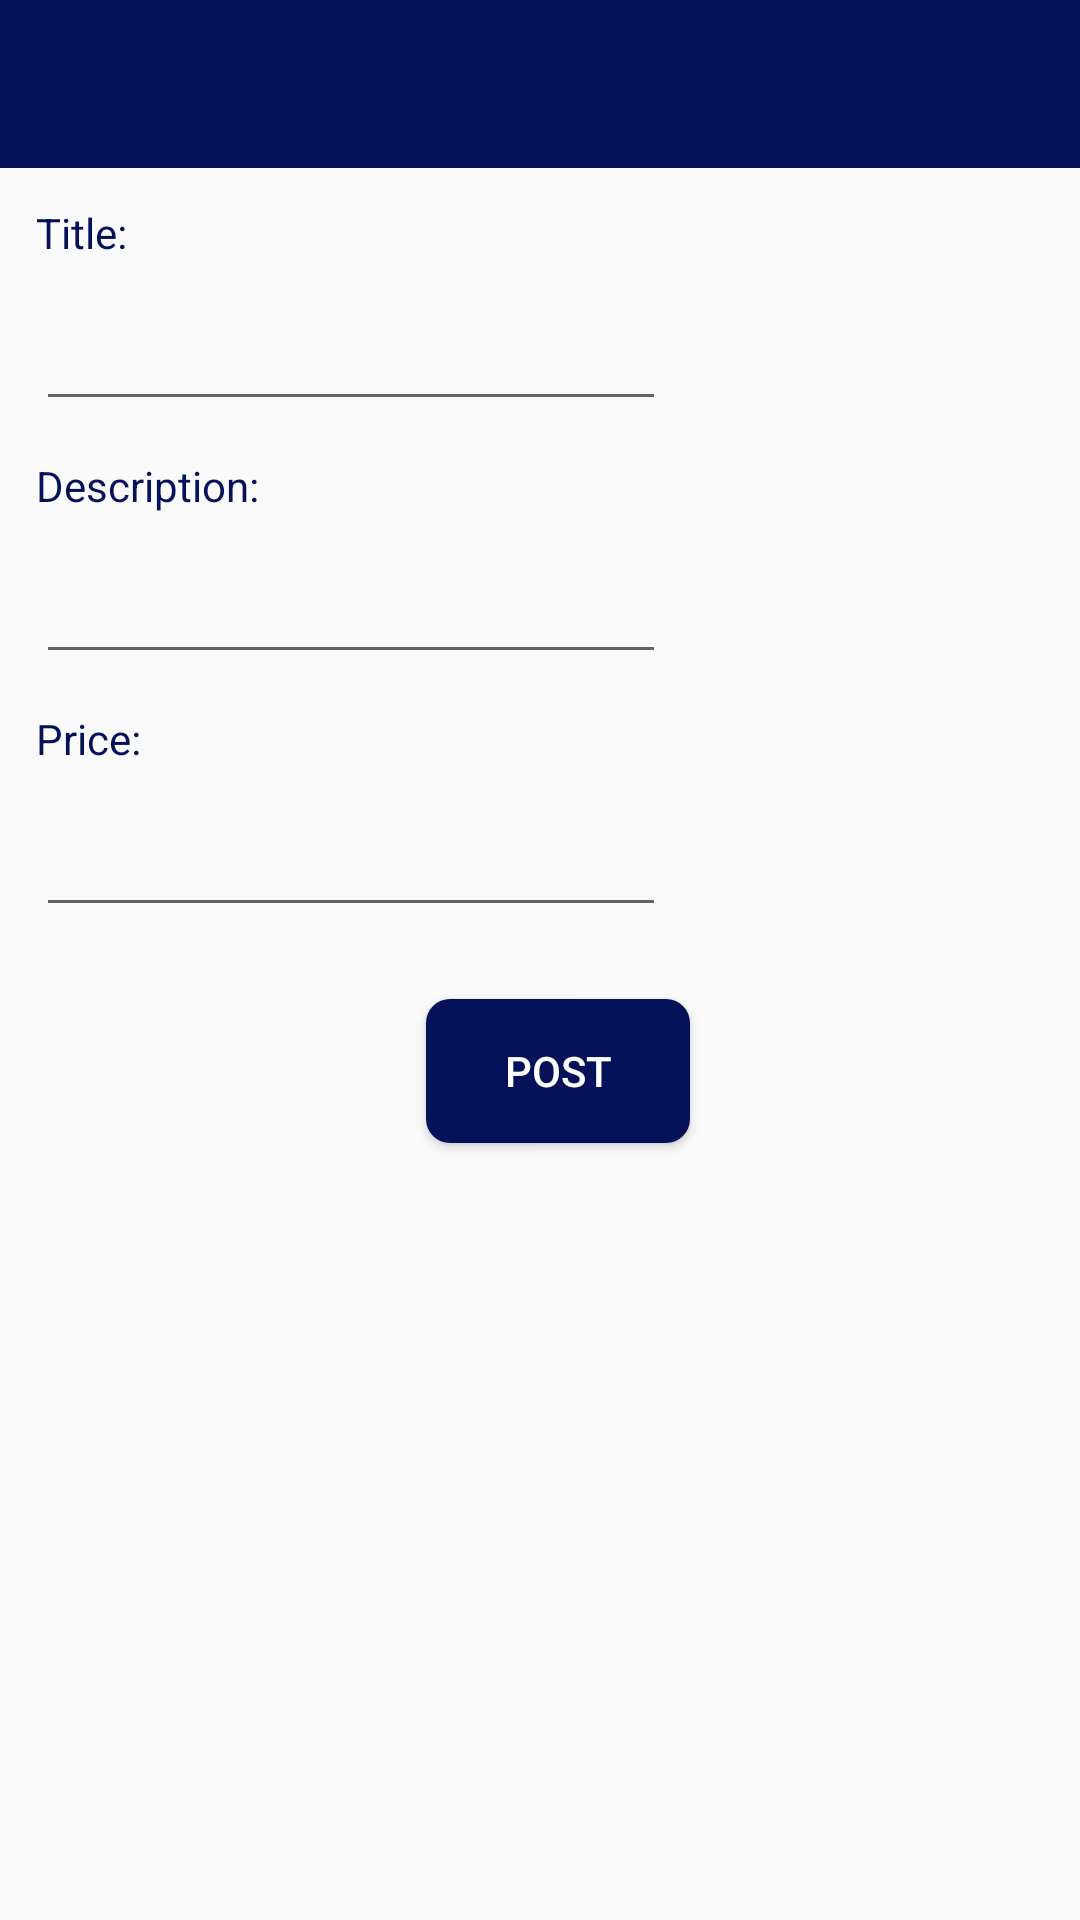

Produce the Android XML layout that renders to this screen, including the resource entries it uses.
<!-- AndroidManifest.xml: application theme AppTheme -->
<!-- res/layout/activity_newpost.xml -->
<?xml version="1.0" encoding="utf-8"?>
<androidx.constraintlayout.widget.ConstraintLayout
    xmlns:android="http://schemas.android.com/apk/res/android"
    xmlns:app="http://schemas.android.com/apk/res-auto"
    xmlns:tools="http://schemas.android.com/tools"
    android:layout_width="match_parent"
    android:layout_height="match_parent"
    tools:context=".NewPost">

    <include
        layout="@layout/toolbar_main"
        android:id="@+id/toolbar"/>

    <TextView
        android:id="@+id/title"
        android:layout_width="wrap_content"
        android:layout_height="wrap_content"
        android:layout_marginTop="12dp"
        android:layout_marginStart="12dp"
        android:layout_gravity="center_horizontal"
        android:text="@string/title_label"
        android:textColor="@color/navy"
        app:layout_constraintStart_toStartOf="parent"
        app:layout_constraintTop_toBottomOf="@id/toolbar" />
    <EditText
        android:id="@+id/title_display"
        android:layout_width="wrap_content"
        android:layout_height="wrap_content"
        android:layout_marginTop="12dp"
        android:ems="10"
        android:textColor="@color/navy"
        app:layout_constraintStart_toStartOf="@id/title"
        app:layout_constraintTop_toBottomOf="@id/title"
        app:layout_constraintVertical_chainStyle="packed" />

    <TextView
        android:id="@+id/description"
        android:layout_width="wrap_content"
        android:layout_height="wrap_content"
        android:layout_marginTop="12dp"
        android:text="@string/description_label"
        android:textColor="@color/navy"
        app:layout_constraintStart_toStartOf="@id/title"
        app:layout_constraintTop_toBottomOf="@id/title_display" />
    <EditText
        android:id="@+id/description_display"
        android:layout_width="wrap_content"
        android:layout_height="wrap_content"
        android:layout_marginTop="12dp"
        android:ems="10"
        android:textColor="@color/navy"
        app:layout_constraintStart_toStartOf="@id/title"
        app:layout_constraintTop_toBottomOf="@id/description"
        app:layout_constraintVertical_chainStyle="packed" />

    <TextView
        android:id="@+id/price"
        android:layout_width="wrap_content"
        android:layout_height="wrap_content"
        android:layout_marginTop="12dp"
        android:text="@string/price_label"
        android:textColor="@color/navy"
        app:layout_constraintStart_toStartOf="@id/title"
        app:layout_constraintTop_toBottomOf="@id/description_display" />
    <EditText
        android:id="@+id/price_display"
        android:layout_width="wrap_content"
        android:layout_height="wrap_content"
        android:layout_marginTop="12dp"
        android:inputType="number"
        android:ems="10"
        android:textColor="@color/navy"
        app:layout_constraintStart_toStartOf="@id/title"
        app:layout_constraintTop_toBottomOf="@id/price"
        app:layout_constraintVertical_chainStyle="packed" />

    <Button
        android:id="@+id/save_button"
        android:layout_width="wrap_content"
        android:layout_height="wrap_content"
        android:layout_marginTop="24dp"
        android:background="@drawable/my_button"
        android:onClick="addItem"
        android:text="@string/post"
        android:textColor="@color/white"
        app:layout_constraintStart_toStartOf="@id/title"
        app:layout_constraintEnd_toEndOf="parent"
        app:layout_constraintTop_toBottomOf="@id/price_display" />

</androidx.constraintlayout.widget.ConstraintLayout>
<!-- res/layout/toolbar_main.xml (included above) -->
<?xml version="1.0" encoding="utf-8"?>
<androidx.appcompat.widget.Toolbar
    xmlns:android="http://schemas.android.com/apk/res/android"
    xmlns:tools="http://schemas.android.com/tools"
    android:layout_width="match_parent"
    android:layout_height="?attr/actionBarSize"
    android:background="@color/navy"
    android:theme="@style/ThemeOverlay.AppCompat.Dark.ActionBar"
    tools:context=".HomePage">

</androidx.appcompat.widget.Toolbar>
<!-- resources referenced by this layout -->
<resources>
  <color name="navy">#05125A</color>
  <color name="white">#FFFFFF</color>
  <!-- drawable my_button (drawable) -->
  <?xml version="1.0" encoding="utf-8"?>
  <shape xmlns:android="http://schemas.android.com/apk/res/android" android:shape="rectangle">
      <solid android:color="@color/navy"/>
      <corners android:radius="8dp"/>
  </shape>
  <string name="description_label">Description:</string>
  <string name="post">Post</string>
  <string name="price_label">Price:</string>
  <string name="title_label">Title:</string>
  <style name="AppTheme" parent="Theme.AppCompat.Light.NoActionBar">
          
          <item name="colorPrimary">@color/navy</item>
          <item name="colorPrimaryDark">@color/yellow</item>
          <item name="colorAccent">@color/teal</item>
          <item name="background">@drawable/background</item>
  
  
      </style>
  <color name="yellow">#FFD600</color>
  <color name="teal">#D7059C67</color>
  <!-- drawable background: png bitmap (drawable, 98465 bytes) -->
</resources>
